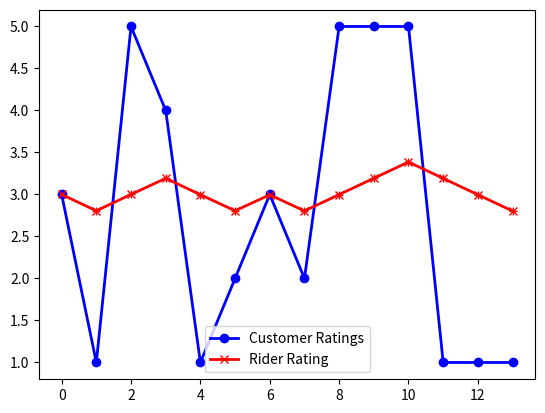

Write the Python code that produced this figure.
from matplotlib import pyplot as plt
import numpy as np

def update_rider_rating(customer_rating, older_rating, num_rides):
    # create global variable to store min and max wait time
    # older_rating = rider_data['rating']

    # k = np.exp(-num_rides)
    k = 0.01
    
    rating_update = 0.2*np.exp(k*(abs(customer_rating-older_rating) - 5))

    return older_rating + np.sign(customer_rating-older_rating)*(rating_update) # we want maximum 0.1 change in rating, so we multiply by 0.02, so that even when difference in rating is 5, the final increment/decrement in rating is less than 0.1 only

current_rider_rating = 3
customer_rating = [3, 1, 5, 4, 1, 2, 3, 2, 5,5,5,1,1,1]
rating_history = []

for i,j in enumerate(customer_rating):
    current_rider_rating = update_rider_rating(j, current_rider_rating, i+1)
    rating_history.append(current_rider_rating)
    # print(i,j)

# plt.plot(customer_rating, 'bo')
plt.plot(rating_history, 'r+')

# plt.plot(customer_rating, color='blue', marker='o', linestyle='dashed',linewidth=2, markersize=6)
plt.plot(customer_rating, color='blue', marker='o', linewidth=2, markersize=6, label='Customer Ratings')
plt.plot(rating_history, color='red', marker='x', linewidth=2, markersize=6, label='Rider Rating')
# plt.legend(['Customer Ratings', 'Rider Rating'])
plt.legend()
plt.show()